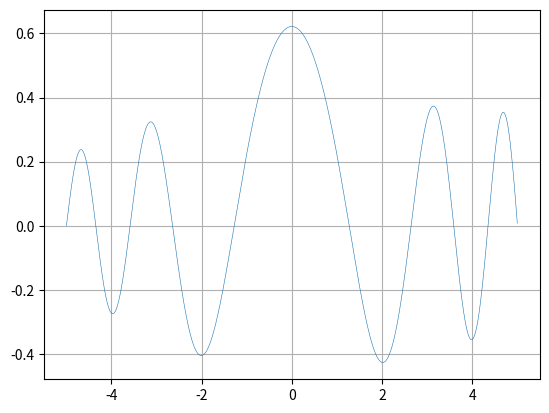

Recreate this plot in Python.
import numpy as np
import matplotlib.pyplot as plt

x=np.linspace(-5,5,1000)
n=len(x)
dx=x[1]-x[0]

psi=np.zeros(n)
phi=np.zeros(n)
psi[0]=0
phi[0]=0.01

#Schrodinger Eqn: psi'' + (y^2)*psi = E*psi
m=200
for i in range(m):
	E=-i*(0.1)
	sum=(psi[0])**2
	for j in range(0,n-1):
		psi[j+1]=psi[j]+dx*phi[j]
		phi[j+1]=phi[j]+dx*(E-x[j]*x[j])*psi[j]
		sum=sum+2*(psi[j+1])**2
	sum=sum-(psi[n-1])**2
	sum=np.sqrt(sum*dx/2)
	psi=psi/sum
	if (abs(psi[n-1])<0.01):
		print("Ground State Energy is : ",E)
		plt.plot(x,psi,linewidth=0.4)
		break
plt.grid()
plt.show()
